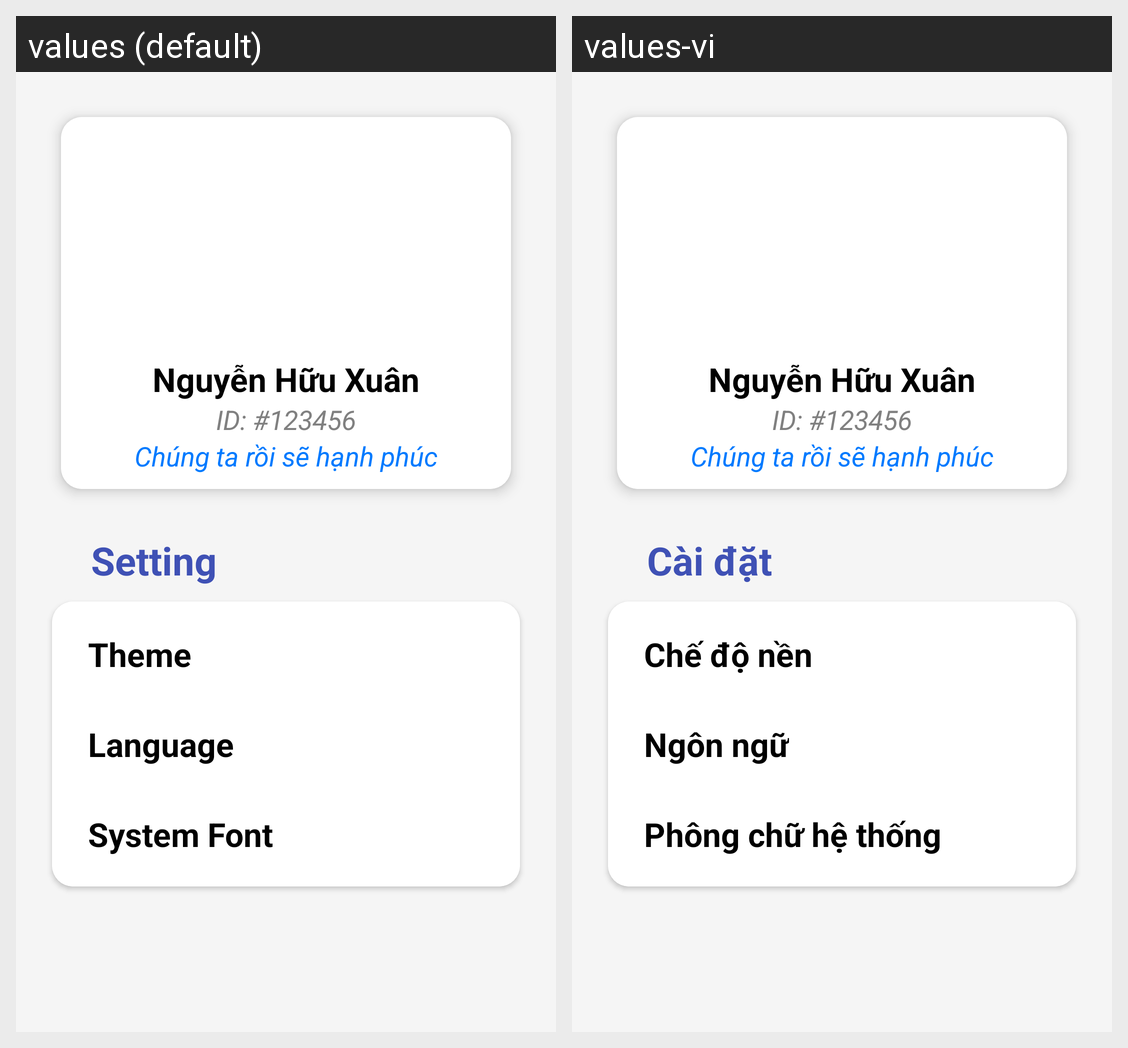

For this localized Android screen grid, give each drawn string resource with its value in every locale shown.
Android screen res/layout/fragment_profile.xml rendered under 2 locales, left to right: values (default), values-vi. Device: Nexus 5 (rendered at 1080×1920; each locale shown at half size, 540×960, under a caption strip naming it); theme Theme.Project1GroupStudyAppNew.
Strings drawn on this screen, with the default value and each locale's value (text and hints the layout hard-codes, and strings that could not be matched under every locale, appear in the picture but are not listed):

setting
  values: Setting
  values-vi: Cài đặt

theme
  values: Theme
  values-vi: Chế độ nền

language
  values: Language
  values-vi: Ngôn ngữ

system_font
  values: System Font
  values-vi: Phông chữ hệ thống
